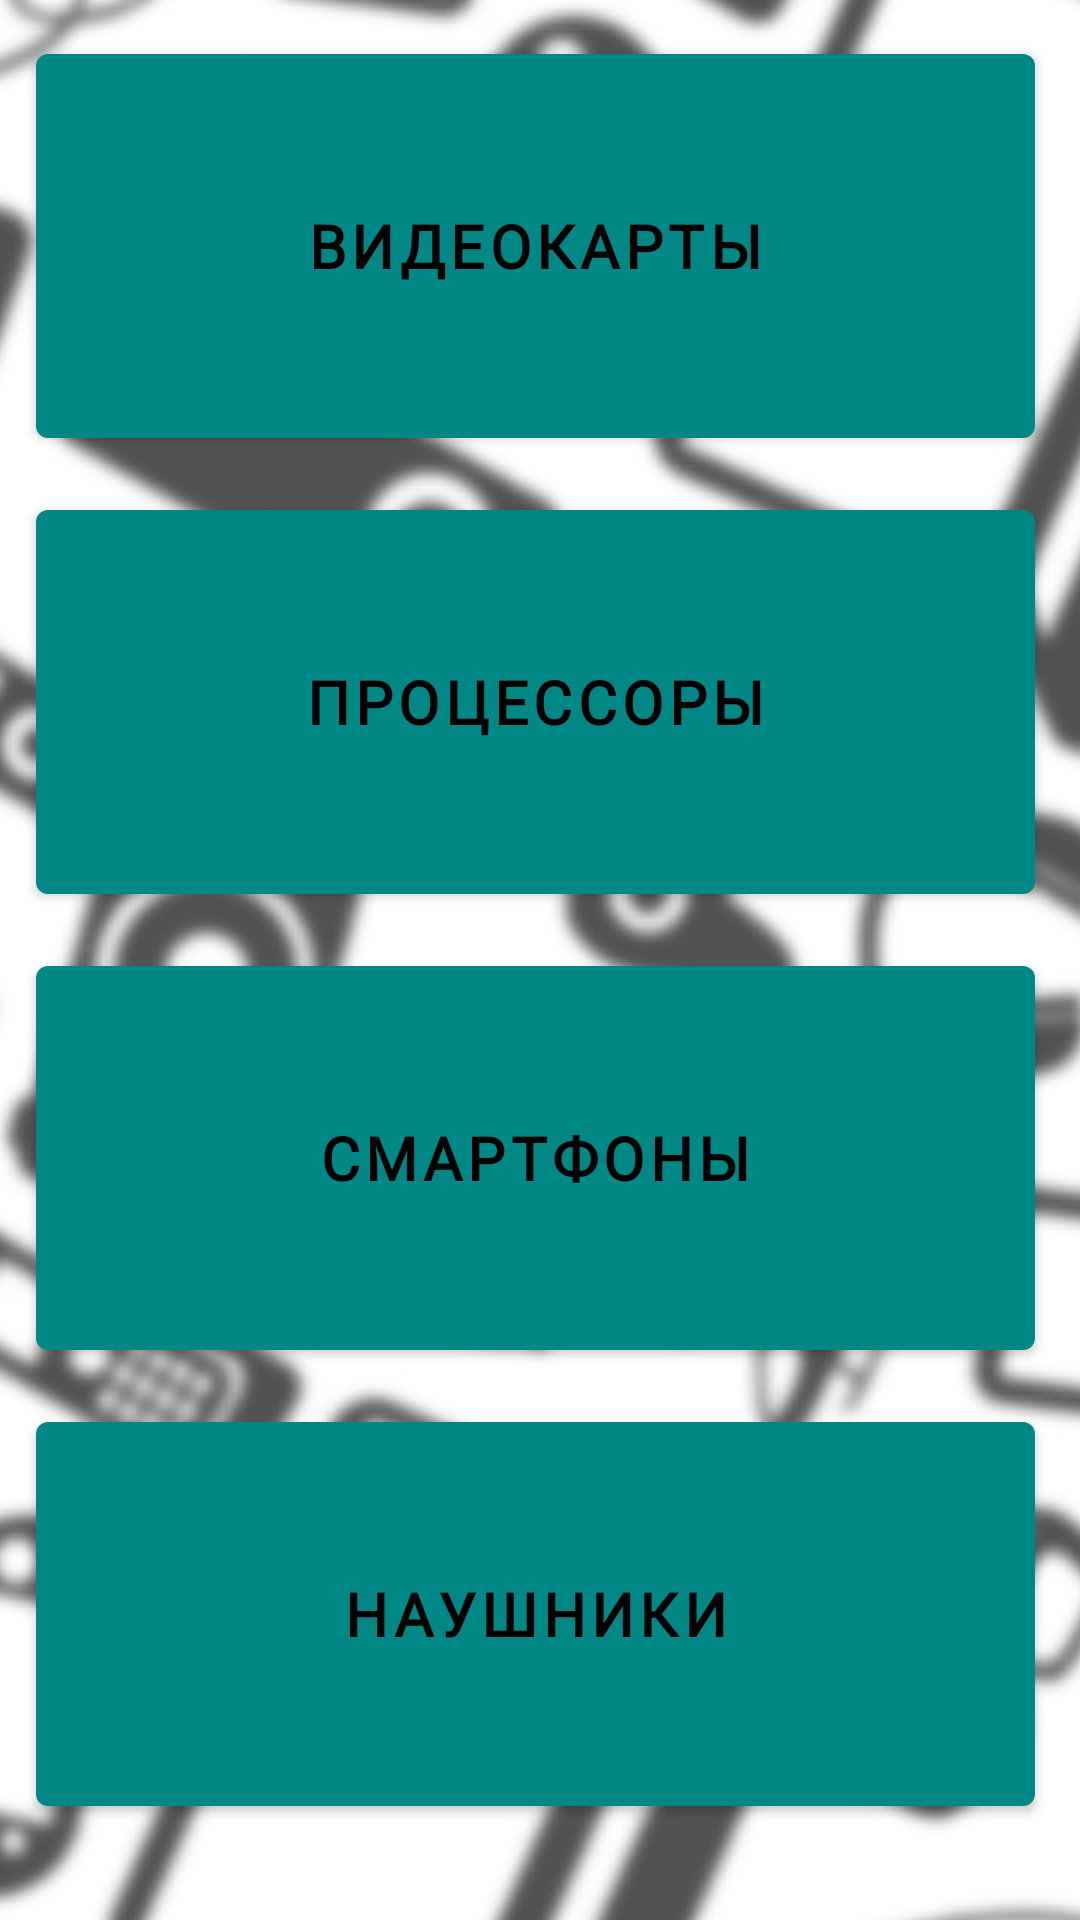

Here is an Android app screen rendered from its layout file. Give the layout XML and the strings, colors and styles it references.
<!-- AndroidManifest.xml: activity theme Theme.ElectronicsCatalog.NoActionBar -->
<!-- res/layout/fragment_main.xml -->
<?xml version="1.0" encoding="utf-8"?>
<androidx.constraintlayout.widget.ConstraintLayout xmlns:android="http://schemas.android.com/apk/res/android"
    xmlns:app="http://schemas.android.com/apk/res-auto"
    xmlns:tools="http://schemas.android.com/tools"
    android:layout_width="match_parent"
    android:layout_height="match_parent"
    tools:context="com.school.electronics.ui.all.MainPage">

    <ImageView
        android:id="@+id/imageView2"
        android:layout_width="match_parent"
        android:layout_height="match_parent"
        android:scaleType="center"
        android:src="@drawable/main_background"
        app:layout_constraintBottom_toBottomOf="parent"
        app:layout_constraintEnd_toEndOf="parent"
        app:layout_constraintStart_toStartOf="parent"
        app:layout_constraintTop_toTopOf="parent" />

    <ScrollView
        android:layout_width="match_parent"
        android:layout_height="match_parent"
        app:layout_constraintBottom_toBottomOf="parent"
        app:layout_constraintEnd_toEndOf="parent"
        app:layout_constraintHorizontal_bias="0.0"
        app:layout_constraintStart_toStartOf="parent"
        app:layout_constraintTop_toTopOf="parent"
        app:layout_constraintVertical_bias="0.0">

        <LinearLayout
            android:layout_width="match_parent"
            android:layout_height="wrap_content"
            android:orientation="vertical">


            <Space
                android:layout_width="match_parent"
                android:layout_height="12dp" />

            <Button
                android:id="@+id/buttonVideocards"
                android:layout_width="match_parent"
                android:layout_height="140dp"
                android:layout_marginStart="12dp"
                android:layout_marginEnd="15dp"
                android:fontFamily="@font/droid_sans"
                android:text="@string/button_videocards"
                android:textSize="20sp"
                android:textStyle="bold" />

            <Space
                android:layout_width="match_parent"
                android:layout_height="12dp" />

            <Button
                android:id="@+id/buttonProcessors"
                android:layout_width="match_parent"
                android:layout_height="140dp"
                android:layout_marginStart="12dp"
                android:layout_marginEnd="15dp"
                android:fontFamily="@font/droid_sans"
                android:text="@string/button_processors"
                android:textSize="20sp"
                android:textStyle="bold" />

            <Space
                android:layout_width="match_parent"
                android:layout_height="12dp" />

            <Button
                android:id="@+id/buttonSmartphones"
                android:layout_width="match_parent"
                android:layout_height="140dp"
                android:layout_marginStart="12dp"
                android:layout_marginEnd="15dp"
                android:fontFamily="@font/droid_sans"
                android:text="@string/button_smartphones"
                android:textSize="20sp"
                android:textStyle="bold" />

            <Space
                android:layout_width="match_parent"
                android:layout_height="12dp" />

            <Button
                android:id="@+id/buttonHeadphones"
                android:layout_width="match_parent"
                android:layout_height="140dp"
                android:layout_marginStart="12dp"
                android:layout_marginEnd="15dp"
                android:fontFamily="@font/droid_sans"
                android:text="@string/button_headphones"
                android:textSize="20sp"
                android:textStyle="bold" />

        </LinearLayout>
    </ScrollView>

</androidx.constraintlayout.widget.ConstraintLayout>
<!-- resources referenced by this layout -->
<resources>
  <!-- drawable main_background: jpg bitmap (drawable-v24, 495392 bytes) -->
  <string name="button_headphones">Наушники</string>
  <string name="button_processors">Процессоры</string>
  <string name="button_smartphones">Смартфоны</string>
  <string name="button_videocards">Видеокарты</string>
  <style name="Theme.ElectronicsCatalog.NoActionBar">
          <item name="windowActionBar">false</item>
          <item name="windowNoTitle">true</item>
      </style>
</resources>
